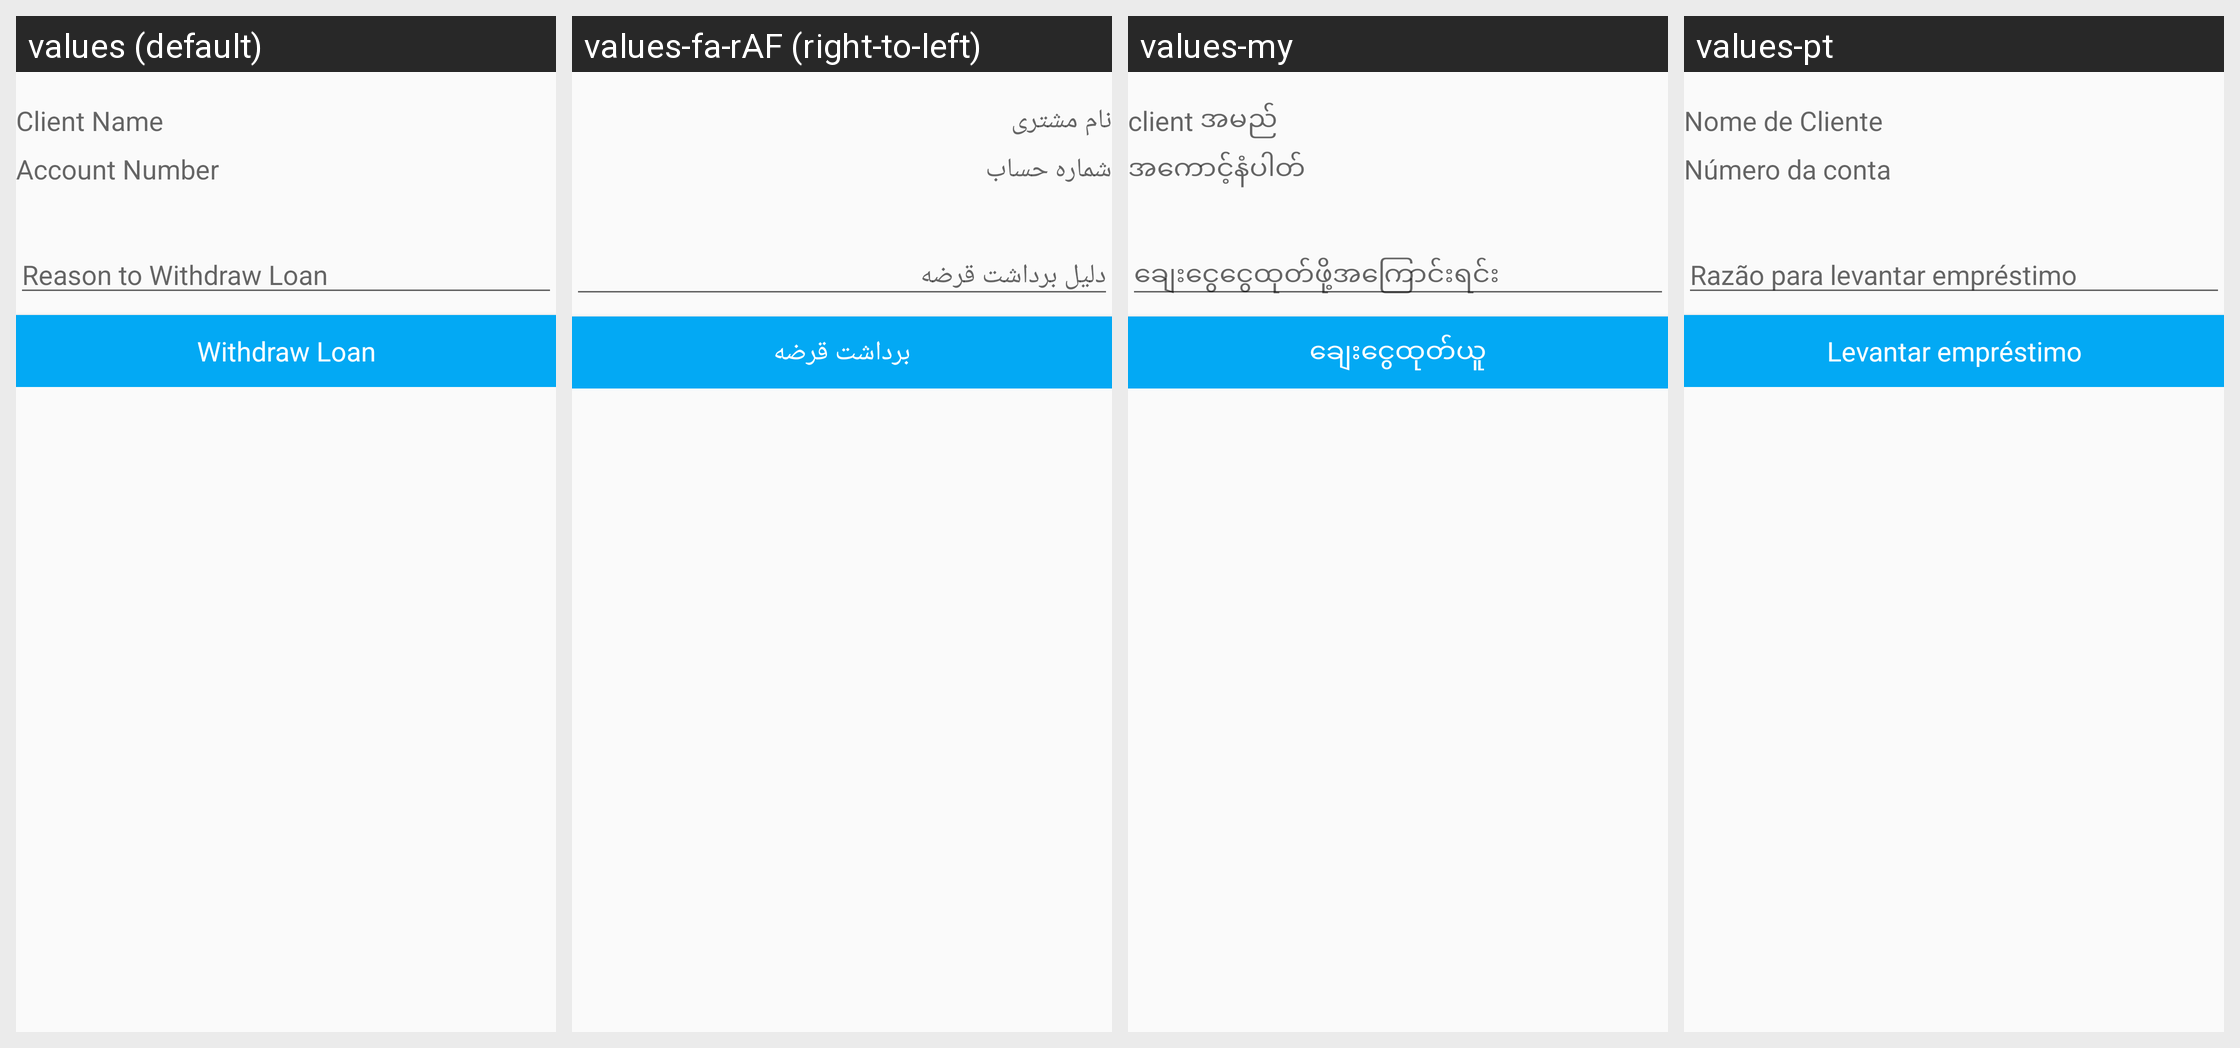

This grid shows one Android layout under several languages. Give, for every string resource on the screen, its name, the default text and each shown locale's text.
Android screen res/layout/fragment_loan_withdraw.xml rendered under 4 locales, left to right: values (default), values-fa-rAF (right-to-left), values-my, values-pt. Device: Nexus 5 (rendered at 1080×1920; each locale shown at half size, 540×960, under a caption strip naming it); theme MaterialAppTheme.
Other locales in the repository, not shown: values-ar, values-bn, values-es, values-fr, values-in, values-km, values-kn, values-pl, values-ru, values-sw, values-te, values-ur.
Strings drawn on this screen, with the default value and each locale's value (text and hints the layout hard-codes, and strings that could not be matched under every locale, appear in the picture but are not listed):

client_name
  values: Client Name
  values-fa-rAF: نام مشتری
  values-my: client အမည်
  values-pt: Nome de Cliente

account_number
  values: Account Number
  values-fa-rAF: شماره حساب
  values-my: အကောင့်နံပါတ်
  values-pt: Número da conta

withdraw_loan_reason
  values: Reason to Withdraw Loan
  values-fa-rAF: دلیل برداشت قرضه
  values-my: ချေးငွေငွေထုတ်ဖို့အကြောင်းရင်း
  values-pt: Razão para levantar empréstimo

withdraw_loan
  values: Withdraw Loan
  values-fa-rAF: برداشت قرضه
  values-my: ချေးငွေထုတ်ယူ
  values-pt: Levantar empréstimo
